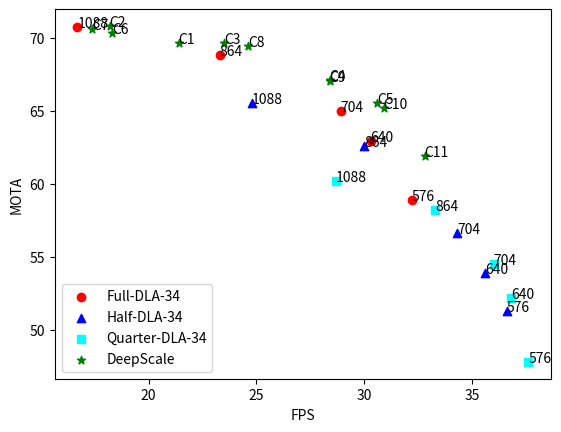

The script that saved this image:
import numpy as np
import matplotlib.pyplot as plt
from scipy.interpolate import CubicSpline

full_fps = np.array([16.7, 23.3, 28.9, 30.3, 32.2])               # FPS
full_mota = np.array([70.7, 68.8, 65.0, 62.9, 58.9])             # MOTA

half_fps = np.array([24.8, 30.0, 34.3, 35.6, 36.6])               # FPS
half_mota = np.array([65.5, 62.6, 56.6, 53.9, 51.3])            # MOTA

quarter_fps = np.array([28.7, 33.3, 36.0, 36.8, 37.6])               # FPS
quarter_mota = np.array([60.2, 58.2, 54.5, 52.2, 47.8])            # MOTA

DC_fps = np.array([21.4, 18.2, 23.5, 28.4, 30.6, 18.3, 17.4, 24.6, 28.4, 30.9, 32.8])               # FPS
DC_mota = np.array([69.6, 70.8, 69.6, 67.1, 65.5, 70.3, 70.6, 69.4, 67.0, 65.2, 61.9])          # MOTA

# DC_fps_classifier = np.array([32.7, 30.8, 31.0, 28.7, 26.6, 23.8])               # FPS
# DC_mota_classifier = np.array([58.3, 59.2, 60.0, 62.4, 63.9, 65.9])          # MOTA

# Plot the original points
plt.scatter(full_fps, full_mota, color='red', marker='o', label='Full-DLA-34')
plt.scatter(half_fps, half_mota, color='blue', marker='^', label='Half-DLA-34')
plt.scatter(quarter_fps, quarter_mota, color='cyan', marker='s', label='Quarter-DLA-34')
plt.scatter(DC_fps, DC_mota, color='green', marker='*', label='DeepScale')
# plt.scatter(DC_fps_classifier, DC_mota_classifier, color='magenta', marker='X', label='DeepScale_classifier')
plt.legend(loc='lower left')
plt.xlabel("FPS")
plt.ylabel("MOTA")
resolutions = ['1088', '864', '704', '640', '576']
for i, txt in enumerate(resolutions):
    plt.annotate(txt, (full_fps[i], full_mota[i]))
    plt.annotate(txt, (half_fps[i], half_mota[i]))
    plt.annotate(txt, (quarter_fps[i], quarter_mota[i]))

thresh_settings = ['C1', 'C2', 'C3', 'C4', 'C5', 'C6', 'C7', 'C8', 'C9', 'C10', 'C11']
for i, txt in enumerate(thresh_settings):
    plt.annotate(txt, (DC_fps[i], DC_mota[i]))

# Save the plot to a file
plt.savefig('mota_vs_fps.png', dpi=300, bbox_inches='tight')
